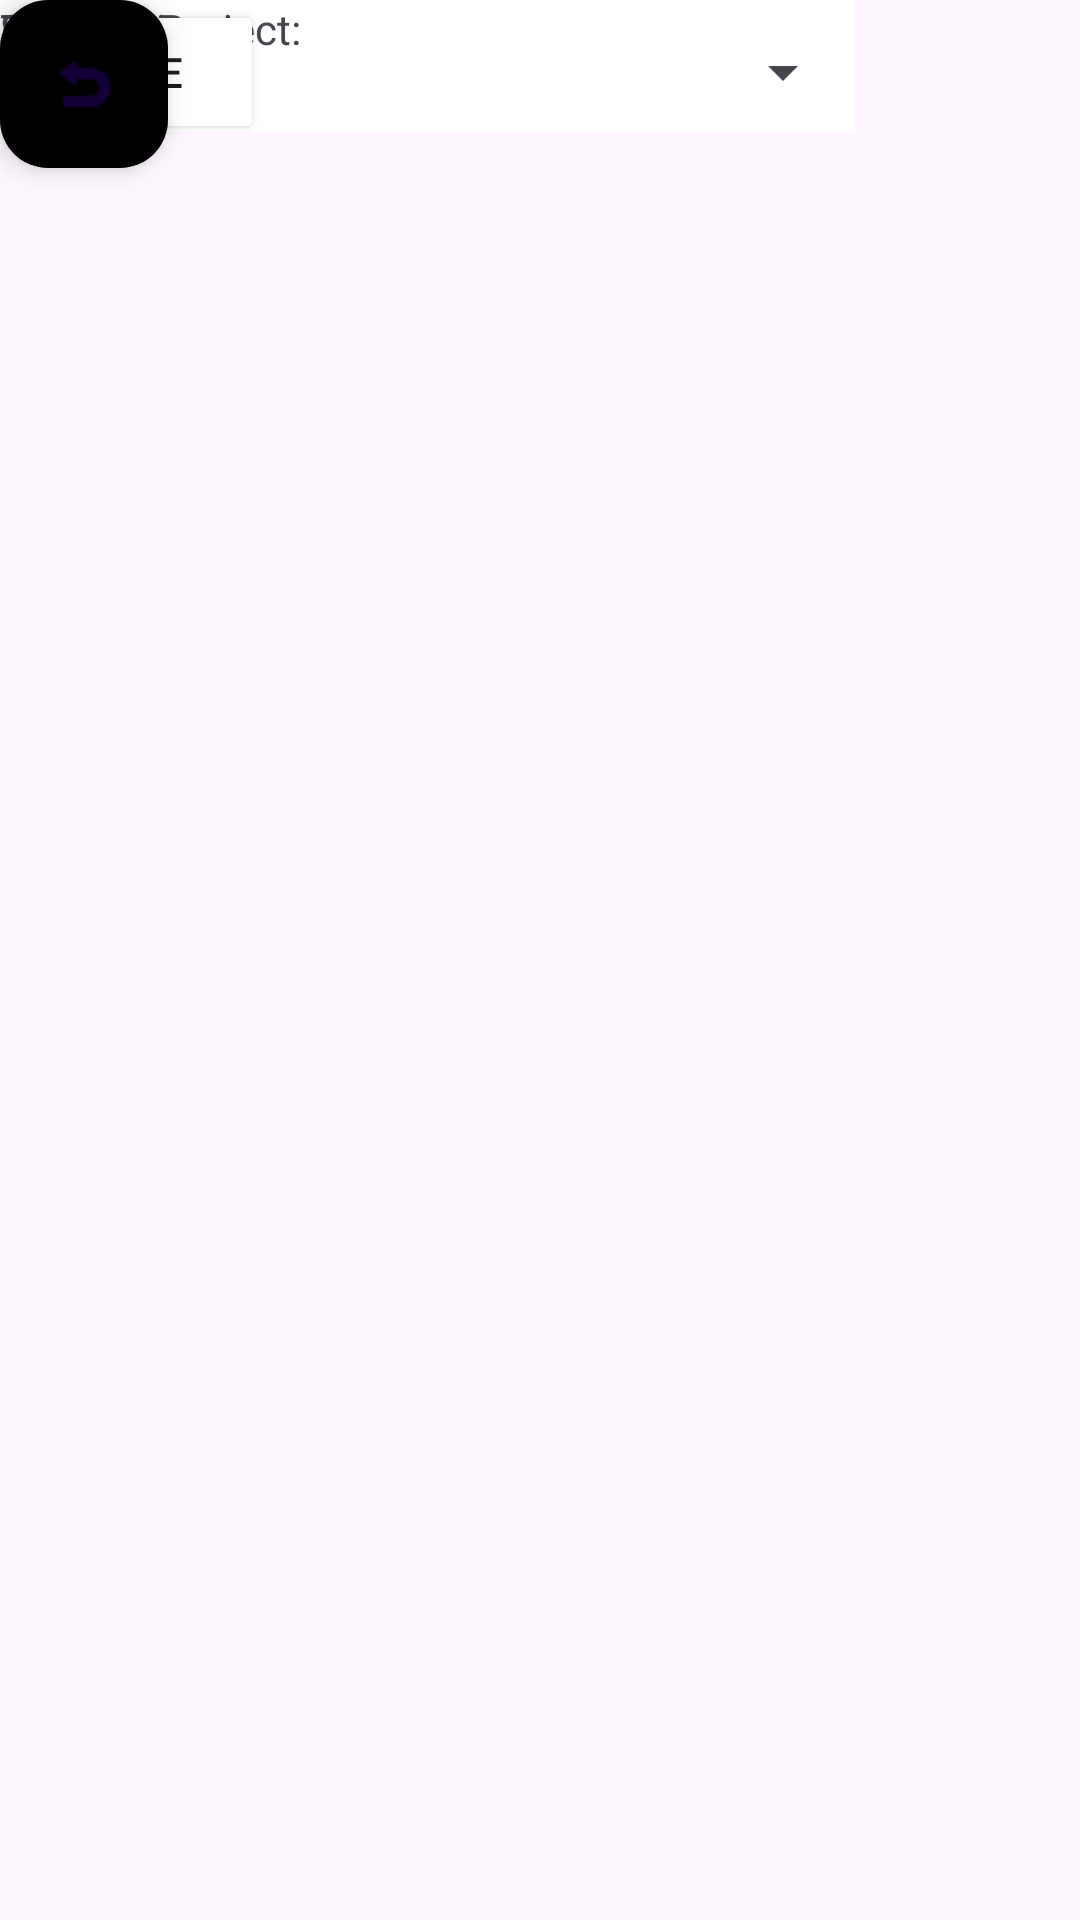

Write the Android layout XML for this screen, with the resource values it uses.
<!-- AndroidManifest.xml: application theme Theme.FocusClock -->
<!-- res/layout/activity_add_atask.xml -->
<?xml version="1.0" encoding="utf-8"?>
<androidx.constraintlayout.widget.ConstraintLayout xmlns:android="http://schemas.android.com/apk/res/android"
    xmlns:app="http://schemas.android.com/apk/res-auto"
    xmlns:tools="http://schemas.android.com/tools"
    android:id="@+id/main"
    android:layout_width="match_parent"
    android:layout_height="match_parent"
    tools:context=".AddATaskActivity">

    <TextView
        android:id="@+id/textView22"
        android:layout_width="wrap_content"
        android:layout_height="wrap_content"
        android:text="Add A Task"
        android:textSize="34sp"
        android:textStyle="bold"
        tools:layout_editor_absoluteX="19dp"
        tools:layout_editor_absoluteY="71dp" />

    <TextView
        android:id="@+id/textView23"
        android:layout_width="wrap_content"
        android:layout_height="wrap_content"
        android:text="Populate Your Task Details"
        android:textColor="#444749"
        tools:layout_editor_absoluteX="19dp"
        tools:layout_editor_absoluteY="116dp" />

    <ImageView
        android:id="@+id/imageView6"
        android:layout_width="302dp"
        android:layout_height="343dp"
        tools:layout_editor_absoluteX="54dp"
        tools:layout_editor_absoluteY="173dp"
        tools:srcCompat="@color/backgroundGrey" />

    <EditText
        android:id="@+id/ATtaskNametxt"
        android:layout_width="284dp"
        android:layout_height="41dp"
        android:background="@color/white"
        android:ems="10"
        android:hint="Task Name"
        android:inputType="text"
        android:text=""
        tools:layout_editor_absoluteX="64dp"
        tools:layout_editor_absoluteY="207dp" />

    <EditText
        android:id="@+id/ATdescriptiontxt"
        android:layout_width="285dp"
        android:layout_height="44dp"
        android:background="@color/white"
        android:ems="10"
        android:hint="Description"
        android:inputType="text"
        android:text=""
        android:textAlignment="viewStart"
        android:textSize="15dp"
        tools:layout_editor_absoluteX="65dp"
        tools:layout_editor_absoluteY="286dp" />

    <TextView
        android:id="@+id/textView25"
        android:layout_width="wrap_content"
        android:layout_height="wrap_content"
        android:text="Description: "
        tools:layout_editor_absoluteX="65dp"
        tools:layout_editor_absoluteY="267dp" />

    <Spinner
        android:id="@+id/spinnerTimeEntTask"
        android:layout_width="285dp"
        android:layout_height="48dp"
        tools:layout_editor_absoluteX="64dp"
        tools:layout_editor_absoluteY="364dp" />

    <TextView
        android:id="@+id/textView26"
        android:layout_width="wrap_content"
        android:layout_height="wrap_content"
        android:text="Select a Project: "
        tools:layout_editor_absoluteX="65dp"
        tools:layout_editor_absoluteY="345dp" />

    <TextView
        android:id="@+id/textView24"
        android:layout_width="wrap_content"
        android:layout_height="wrap_content"
        android:text="Task Name: "
        tools:layout_editor_absoluteX="65dp"
        tools:layout_editor_absoluteY="188dp" />

    <Button
        android:id="@+id/ATSavebutton"
        android:layout_width="wrap_content"
        android:layout_height="wrap_content"
        android:backgroundTint="@color/fcOrange"
        android:text="SAVE"
        tools:layout_editor_absoluteX="162dp"
        tools:layout_editor_absoluteY="447dp" />

    <com.google.android.material.floatingactionbutton.FloatingActionButton
        android:id="@+id/ATfloatingBackButton"
        android:layout_width="wrap_content"
        android:layout_height="wrap_content"
        android:backgroundTint="@color/fcOrange"
        android:clickable="true"
        app:srcCompat="@android:drawable/ic_menu_revert"
        tools:layout_editor_absoluteX="19dp"
        tools:layout_editor_absoluteY="538dp" />

</androidx.constraintlayout.widget.ConstraintLayout>
<!-- resources referenced by this layout -->
<resources>
  <color name="backgroundGrey">#DBDBDB</color>
  <color name="white">#FFFFFFFF</color>
  <style name="Theme.FocusClock" parent="Base.Theme.FocusClock" />
  <style name="Base.Theme.FocusClock" parent="Theme.Material3.DayNight.NoActionBar">
          
          
      </style>
</resources>
